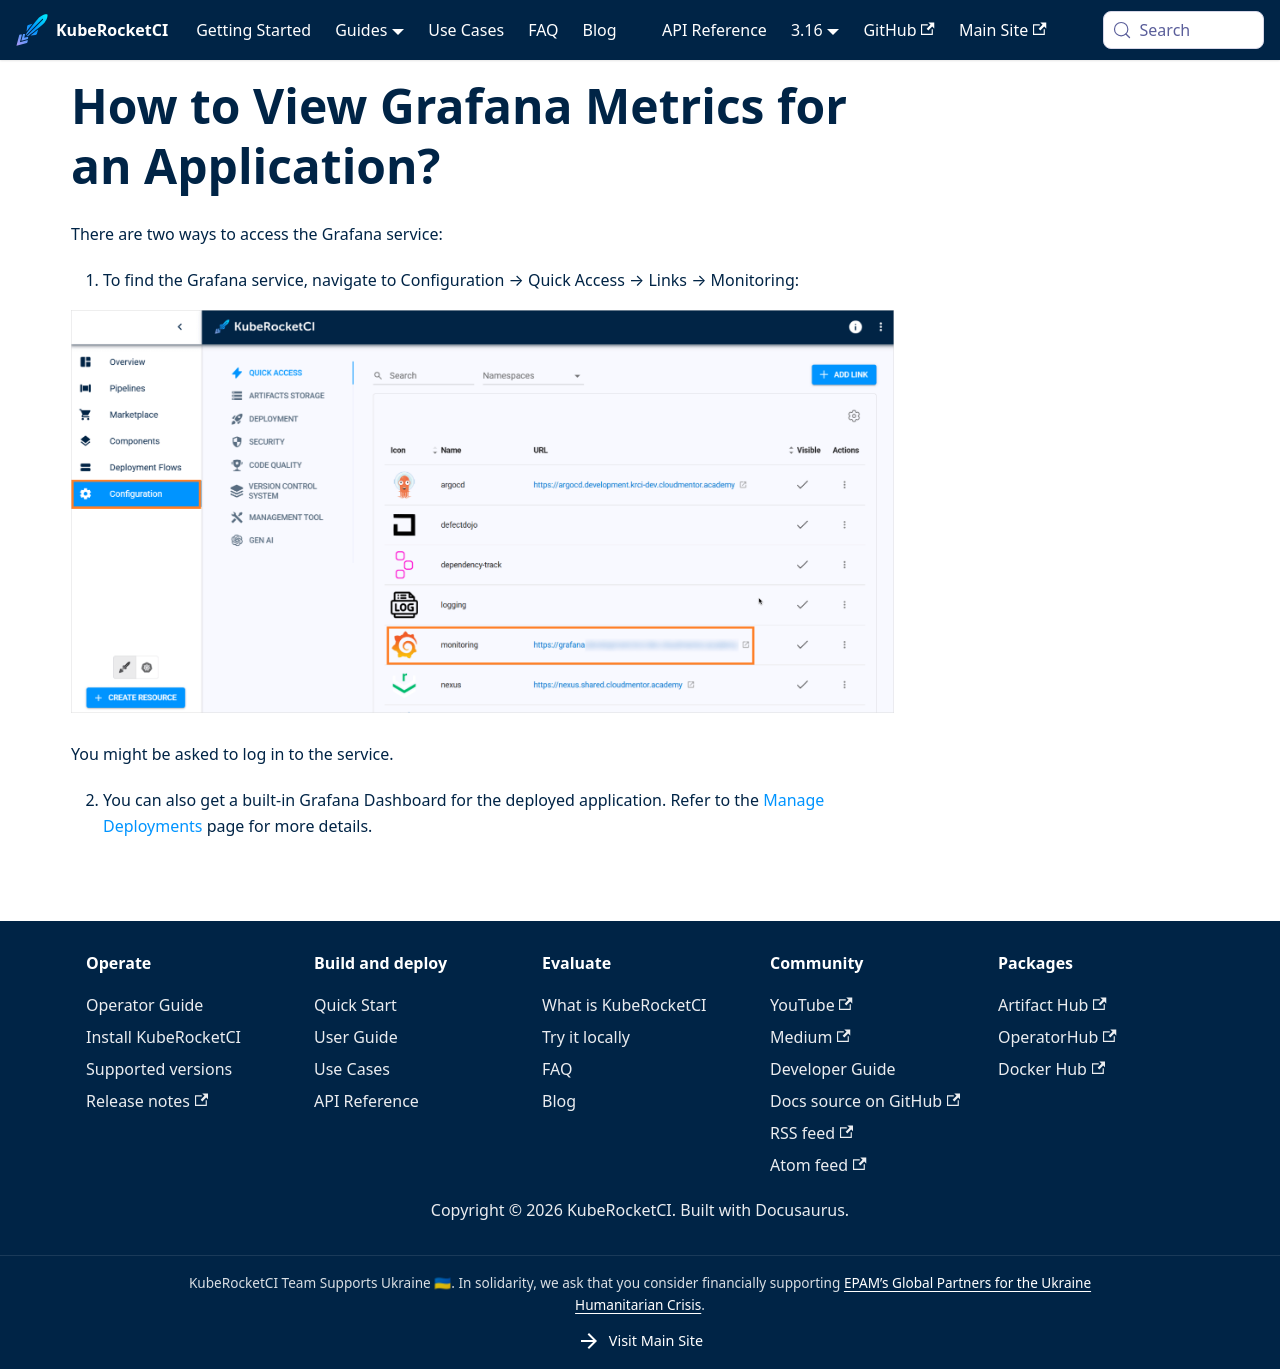

repository: KubeRocketCI/docs · page: faq/how-to/developer/access-grafana-dashboard.html · generator: docusaurus

# How to View Grafana Metrics for an Application?

<head>
  <link rel="canonical" href="https://docs.kuberocketci.io/faq/how-to/developer/access-grafana-dashboard" />
</head>

There are two ways to access the Grafana service:

1. To find the Grafana service, navigate to Configuration → Quick Access → Links → Monitoring:

  ![Grafana Quick Link](../../../docs/assets/faq/grafana-quick-link.png "Grafana Quick Link")

You might be asked to log in to the service.

2. You can also get a built-in Grafana Dashboard for the deployed application. Refer to the [Manage Deployments](/docs/user-guide/manage-environments#monitor-application) page for more details.
